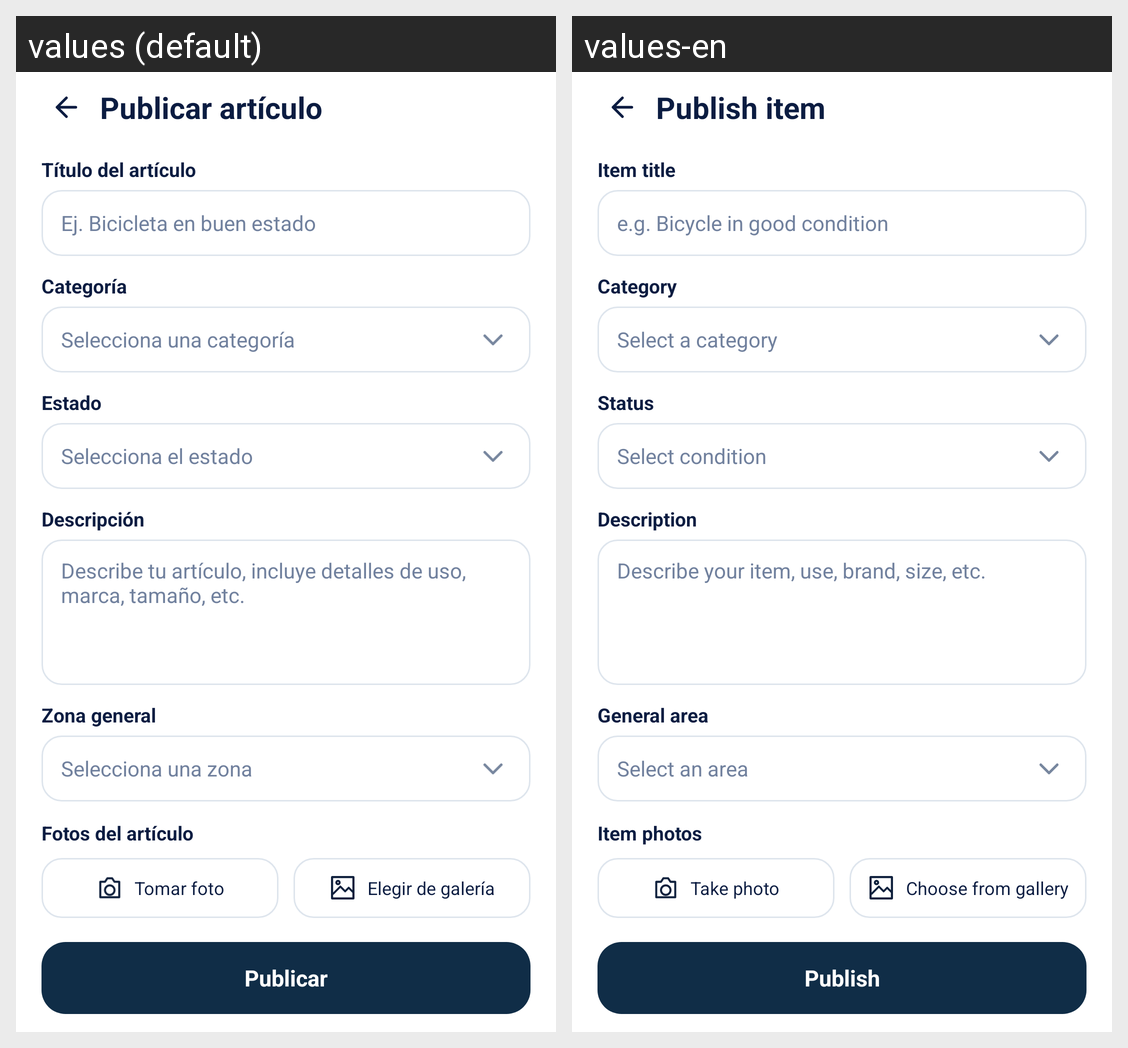

This grid shows one Android layout under two languages. Give, for every string resource on the screen, its name, the default text and each shown locale's text.
Android screen res/layout/activity_publish_item.xml rendered under 2 locales, left to right: values (default), values-en. Device: Nexus 5 (rendered at 1080×1920; each locale shown at half size, 540×960, under a caption strip naming it); theme Theme.Rota.
Strings drawn on this screen, with the default value and each locale's value (text and hints the layout hard-codes, and strings that could not be matched under every locale, appear in the picture but are not listed):

rota_publish_item
  values: Publicar artículo
  values-en: Publish item

TextItemTitle
  values: Título del artículo
  values-en: Item title

rota_title_hint
  values: Ej. Bicicleta en buen estado
  values-en: e.g. Bicycle in good condition

TextCategory
  values: Categoría
  values-en: Category

rota_category_hint
  values: Selecciona una categoría
  values-en: Select a category

TextStatus
  values: Estado
  values-en: Status

rota_condition_hint
  values: Selecciona el estado
  values-en: Select condition

TextDescription
  values: Descripción
  values-en: Description

rota_description_hint
  values: Describe tu artículo, incluye detalles de uso, marca, tamaño, etc.
  values-en: Describe your item, use, brand, size, etc.

rota_area
  values: Zona general
  values-en: General area

rota_area_hint
  values: Selecciona una zona
  values-en: Select an area

TextItemPhotos
  values: Fotos del artículo
  values-en: Item photos

TextTakePhoto
  values: Tomar foto
  values-en: Take photo

TextChooseFromGallery
  values: Elegir de galería
  values-en: Choose from gallery

TextPublish
  values: Publicar
  values-en: Publish
